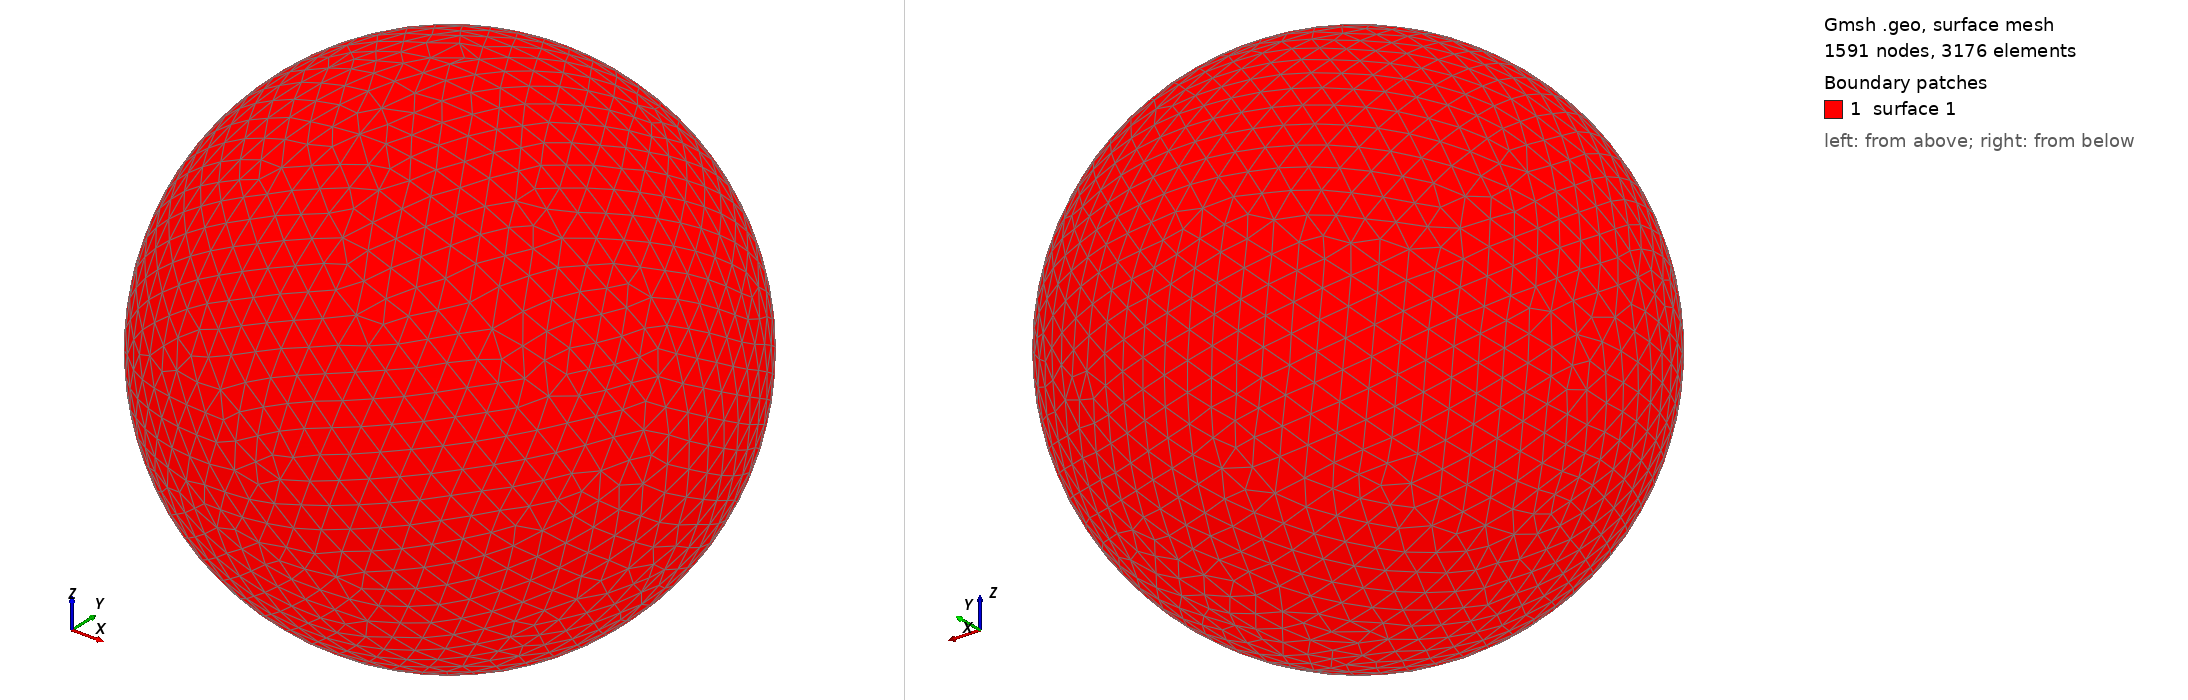

Gmsh geometry script, surface-meshed: 1591 nodes, 3176 surface elements. Boundary patches (legend numbers): 1 surface 1. Left view from above one corner, right view from below the opposite corner. The script declares no physical surfaces, so the legend lists its geometric surfaces. The drawing asked Gmsh for element sizes between 1% and 20% of the model's largest extent; the script's own settings can give other sizes.

=== shot1075.geo (drawn) ===
SetFactory("OpenCASCADE");
Point(1) = {0,0,0,0};
Sphere(1) = {0,0,0,0.01666000};
MeshSize{ PointsOf{ Surface{:}; } } = 0.001666000;
Mesh.ElementOrder=1;
Mesh.Format=39;
